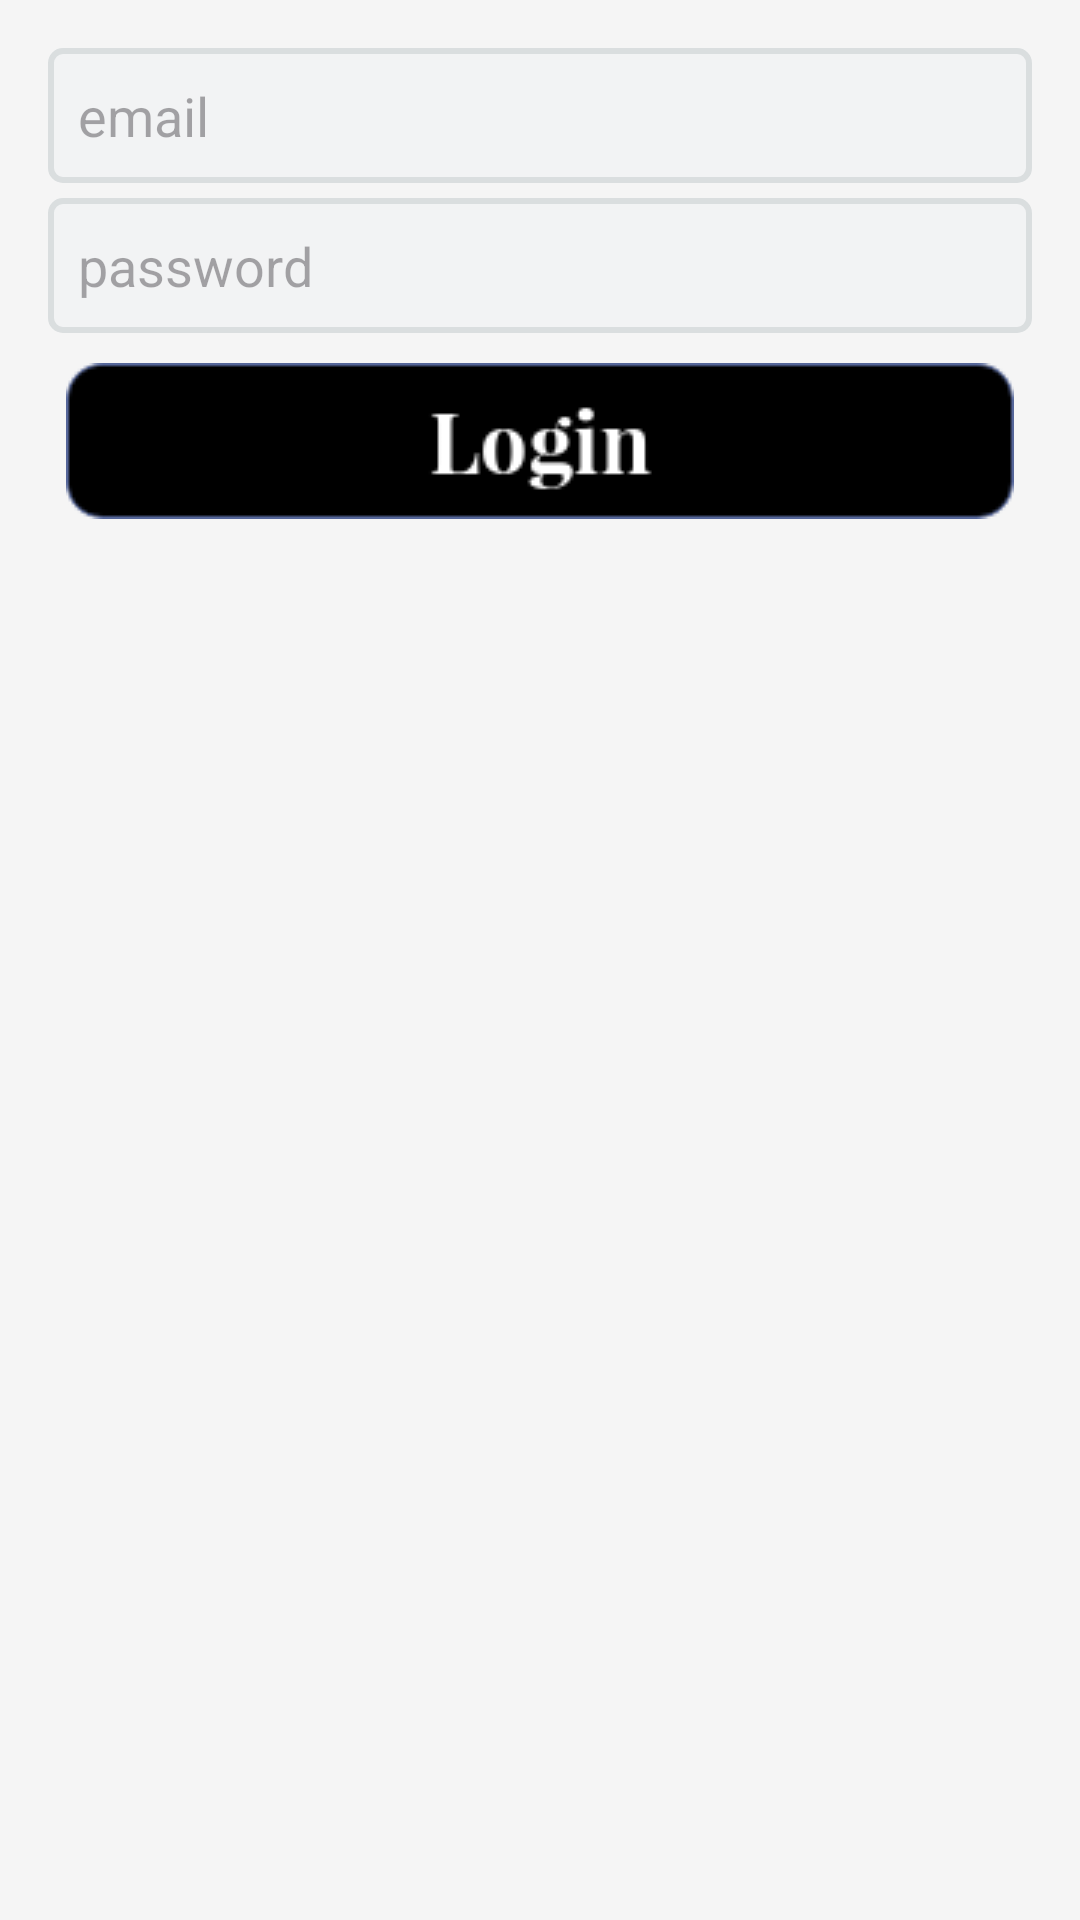

The Android layout XML behind this screen, and the referenced resources:
<!-- AndroidManifest.xml: application theme Theme.ClothingStore -->
<!-- res/layout/fragment_initial.xml -->
<?xml version="1.0" encoding="utf-8"?>
<LinearLayout xmlns:android="http://schemas.android.com/apk/res/android"
    android:layout_width="match_parent"
    android:layout_height="557dp"
    android:orientation="vertical"
    android:layout_gravity="center_horizontal"
    android:padding="16dp"
    android:background="#F5F5F5">

    <EditText
        android:id="@+id/email"
        android:layout_width="match_parent"
        android:layout_height="45dp"
        android:layout_marginBottom="5dp"
        android:background="@drawable/edittext"
        android:hint="email"
        android:inputType="textEmailAddress" />
    <EditText
        android:layout_width="match_parent"
        android:layout_height="45dp"
        android:hint="password"
        android:id="@+id/password"
        android:inputType="textPassword"
        android:background="@drawable/edittext"
        android:layout_marginBottom="10dp"/>

    <ImageButton
        android:id="@+id/btnlogin"
        android:layout_width="wrap_content"
        android:layout_height="wrap_content"
        android:layout_gravity="center_horizontal"
        android:background="#00ffffff"
        android:src="@drawable/login" />

    <TextView
        android:id="@+id/tvsignup"
        android:layout_width="wrap_content"
        android:layout_height="wrap_content"
        android:layout_gravity="center_horizontal"
        android:textColor="@color/black"
        android:clickable="true"
        android:focusable="true"
        android:padding="12dp" />

</LinearLayout>
<!-- resources referenced by this layout -->
<resources>
  <color name="black">#FF000000</color>
  <!-- drawable edittext (drawable) -->
  <?xml version="1.0" encoding="utf-8"?>
  <shape xmlns:android="http://schemas.android.com/apk/res/android">
      <solid android:color="#f2f3f4"/> 
      <stroke android:width="2dp" android:color="#dadedf"/> 
      <corners android:radius="4dp"/> 
      <padding android:left="10dp" android:top="10dp" android:right="10dp" android:bottom="10dp"/>
  </shape>
  <!-- drawable login: png bitmap (drawable, 2865 bytes) -->
  <style name="Theme.ClothingStore" parent="Base.Theme.ClothingStore" />
  <style name="Base.Theme.ClothingStore" parent="Theme.Material3.DayNight.NoActionBar">
          <item name="android:windowBackground">@color/white</item>
          <item name="colorPrimary">@color/orange</item> 
          <item name="colorAccent">@color/orange</item> 
          <item name="colorButtonNormal">@color/orange</item> 
          <item name="android:buttonStyle">@style/CustomButtonStyle</item>
      </style>
  <color name="white">#FFFFFFFF</color>
  <color name="orange">#b94c01</color>
  <style name="CustomButtonStyle" parent="Widget.Material3.Button">
          <item name="android:background">@drawable/ovalbutton</item> 
          <item name="android:textColor">@android:color/white</item>
          <item name="android:padding">10dp</item>
  
      </style>
  <!-- drawable ovalbutton (drawable) -->
  <?xml version="1.0" encoding="utf-8"?>
  <shape xmlns:android="http://schemas.android.com/apk/res/android"
      android:shape="rectangle">
      <corners android:radius="0dp"/> 
      <solid android:color="@color/orange"/>
      <stroke android:width="3dp" android:color="#000000"/> 
  </shape>
</resources>
